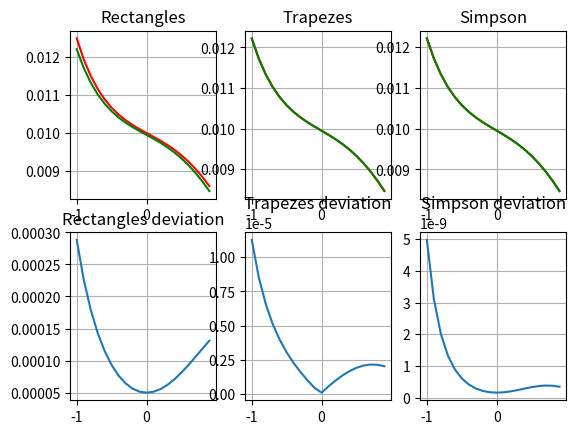
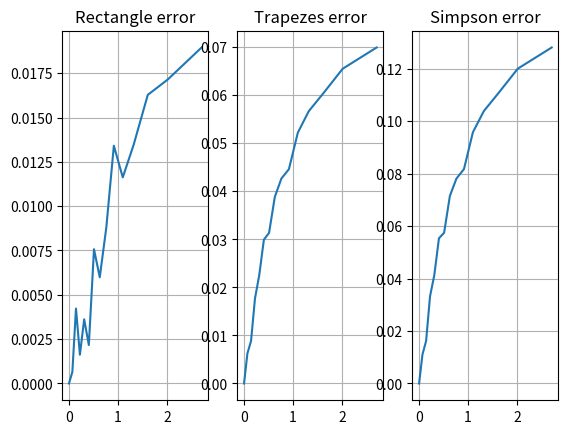

The matplotlib source for these figures, in order:
import math
from sympy import *
import matplotlib.pyplot as plt

h = 0.1  # grid step
n = int(2 / h)
knots = [(-1 + i * h) for i in range(n + 1)]
m_knots = knots[0:(len(knots)-1)]


# Function definition
def f(x):  # x ∈ [-1, 1]
    return 1 / (x ** 3 + x + 10)


# Trapeze method
def rectangles_method(x):  # for [x(k), x(k+1)]
    return f(x) * h


# Rectangles method
def trapeze_method(x):  # for [x(k), x(k+1)]
    return (f(x) + f(x+h)) * h / 2


# Simpson method
def simpson_method(x):  # for [x(k), x(k+1)]
    return (f(x) + 4*f(x + h/2) + f(x+h)) * h / 6


# Antiderivative
def antiderivative(x):
    return math.log(abs(x+2))/13 - ln(x**2-2*x+5)/26 + (3*math.atan((2*x-2)/4))/26


# Exact integral
def exact_integral(x):  # for [x(k), x(k+1)]
    return antiderivative(x+h) - antiderivative(x)


trapeze = [trapeze_method(knot) for knot in m_knots]

rectangle = [rectangles_method(knot) for knot in m_knots]

simpson = [simpson_method(knot) for knot in m_knots]

exact = [exact_integral(knot) for knot in m_knots]

standard_deviation_trapeze = [abs((trapeze[i] - exact[i])) for i in range(len(m_knots))]
standard_deviation_rectangle = [abs((rectangle[i] - exact[i])) for i in range(len(m_knots))]
standard_deviation_simpson = [abs((simpson[i] - exact[i])) for i in range(len(m_knots))]

# Graphs
plt.figure('Approximations and their deviations')

plt.subplot(231)
plt.plot(m_knots, rectangle, 'red', m_knots, exact, 'green')
plt.title('Rectangles')
plt.grid(True)

plt.subplot(232)
plt.plot(m_knots, trapeze, 'red', m_knots, exact, 'green')
plt.title('Trapezes')
plt.grid(True)

plt.subplot(233)
plt.plot(m_knots, simpson, 'red', m_knots, exact, 'green')
plt.title('Simpson')
plt.grid(True)

plt.subplot(234)
plt.plot(m_knots, standard_deviation_rectangle)
plt.title('Rectangles deviation')
plt.grid(True)

plt.subplot(235)
plt.plot(m_knots, standard_deviation_trapeze)
plt.title('Trapezes deviation')
plt.grid(True)

plt.subplot(236)
plt.plot(m_knots, standard_deviation_simpson)
plt.title('Simpson deviation')
plt.grid(True)
plt.show()


# Ошибка
list_err_rectangle = []
list_err_trapeze = []
list_err_simpson = []
list_h = []
for i in range(1, 16):
    mean_err_trapeze = 0
    mean_err_rectangle = 0
    mean_err_simpson = 0
    h1 = 0.005*i
    n1 = int(2 / h1)
    test_knots = [(-1 + i * h1) for i in range(n1)]

    test_exact = [exact_integral(knot) for knot in test_knots]
    test_trapeze = [trapeze_method(knot) for knot in test_knots]
    test_rectangle = [rectangles_method(knot) for knot in test_knots]
    test_simpson = [simpson_method(knot) for knot in test_knots]

    for j in range(len(test_rectangle)):
        mean_err_trapeze += abs((test_trapeze[j] - test_exact[j]))
        mean_err_rectangle += abs((test_rectangle[j] - test_exact[j]))
        mean_err_simpson += abs((test_simpson[j] - test_exact[j]))

    mean_err_rectangle /= len(test_rectangle)
    mean_err_trapeze /= len(test_trapeze)
    mean_err_simpson /= len(test_simpson)

    list_err_rectangle.append(mean_err_rectangle)
    list_err_trapeze.append(mean_err_trapeze)
    list_err_simpson.append(mean_err_simpson)
    list_h.append(h1)


list_err_rectangle = list(map(lambda x: abs(math.log(x)), list_err_rectangle))
list_err_trapeze = list(map(lambda x: abs(math.log(x)), list_err_trapeze))
list_err_simpson = list(map(lambda x: abs(math.log(x)), list_err_simpson))
list_h = list(map(lambda x: abs(math.log(x)), list_h))

list_err_rectangle = list(map(lambda x: x - list_err_rectangle[len(list_err_rectangle)-1], list_err_rectangle))
list_err_trapeze = list(map(lambda x: x - list_err_trapeze[len(list_err_trapeze)-1], list_err_trapeze))
list_err_simpson = list(map(lambda x: x - list_err_simpson[len(list_err_simpson)-1], list_err_simpson))
list_h = list(map(lambda x: x - list_h[len(list_h)-1], list_h))


plt.figure('Error')
plt.subplot(131)
plt.title('Rectangle error')
plt.plot(list_h, list_err_rectangle)
plt.grid(True)

plt.subplot(132)
plt.title('Trapezes error')
plt.plot(list_h, list_err_trapeze)
plt.grid(True)

plt.subplot(133)
plt.title('Simpson error')
plt.plot(list_h, list_err_simpson)
plt.grid(True)
plt.show()

# min_err_rectangle = min(list_err_rectangle)
# min_err_trapeze = min(list_err_trapeze)
# min_err_simpson = min(list_err_simpson)
#
# index_min_err_rectangle = list_err_rectangle.index(min_err_rectangle)
# index_min_err_trapeze = list_err_trapeze.index(min_err_trapeze)
# index_min_err_simpson = list_err_simpson.index(min_err_simpson)
#
# opt_h_rectangle = list_h[index_min_err_rectangle]
# opt_h_trapeze = list_h[index_min_err_trapeze]
# opt_h_simpson = list_h[index_min_err_simpson]
#
# print('Optimal h for rectangle method = ', opt_h_rectangle)
# print('Optimal h for trapeze method = ', opt_h_trapeze)
# print('Optimal h for simpson method = ', opt_h_simpson)
